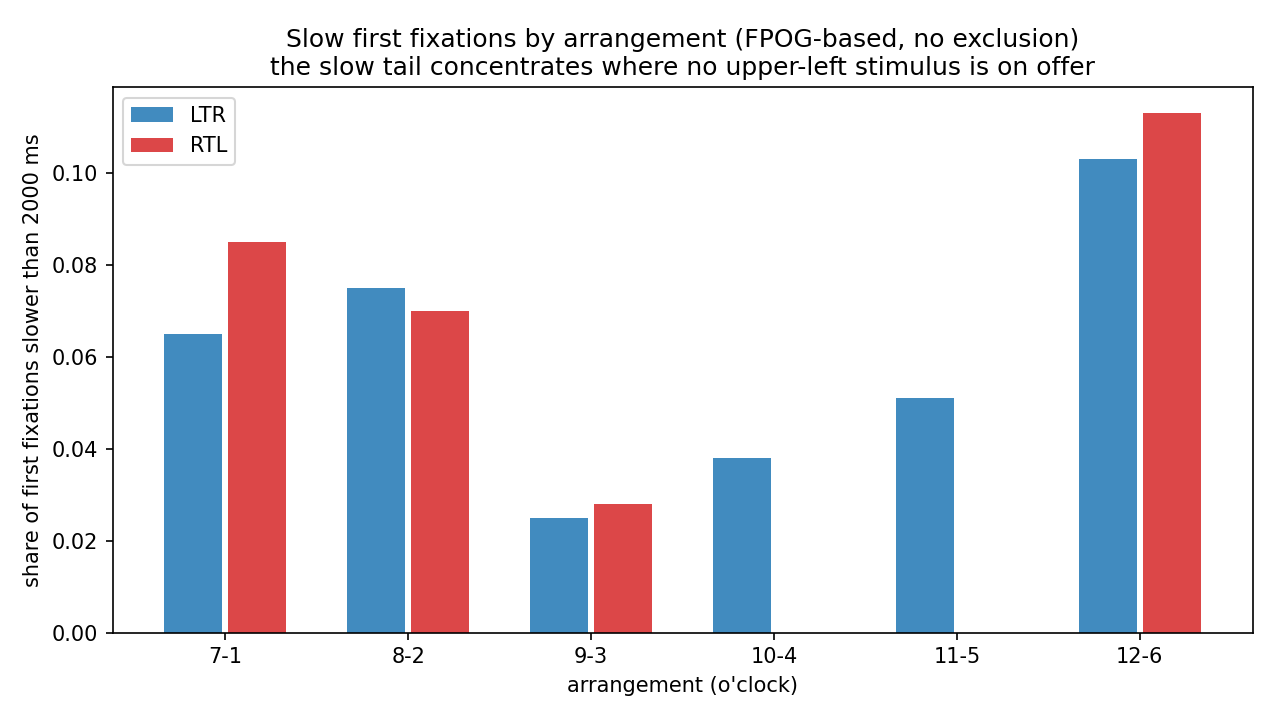

The data file committed next to this chart (first rows):
, median_ms, median_ms, p_slow, p_slow
group, LTR, RTL, LTR, RTL
arrangement, , , , 
7-1, 281.0, 275.0, 0.065, 0.085
8-2, 258.0, 268.0, 0.075, 0.07
9-3, 261.0, 281.0, 0.025, 0.028
10-4, 248.0, 268.0, 0.038, 0.0
11-5, 261.0, 271.0, 0.051, 0.0
12-6, 282.0, 281.0, 0.103, 0.113
